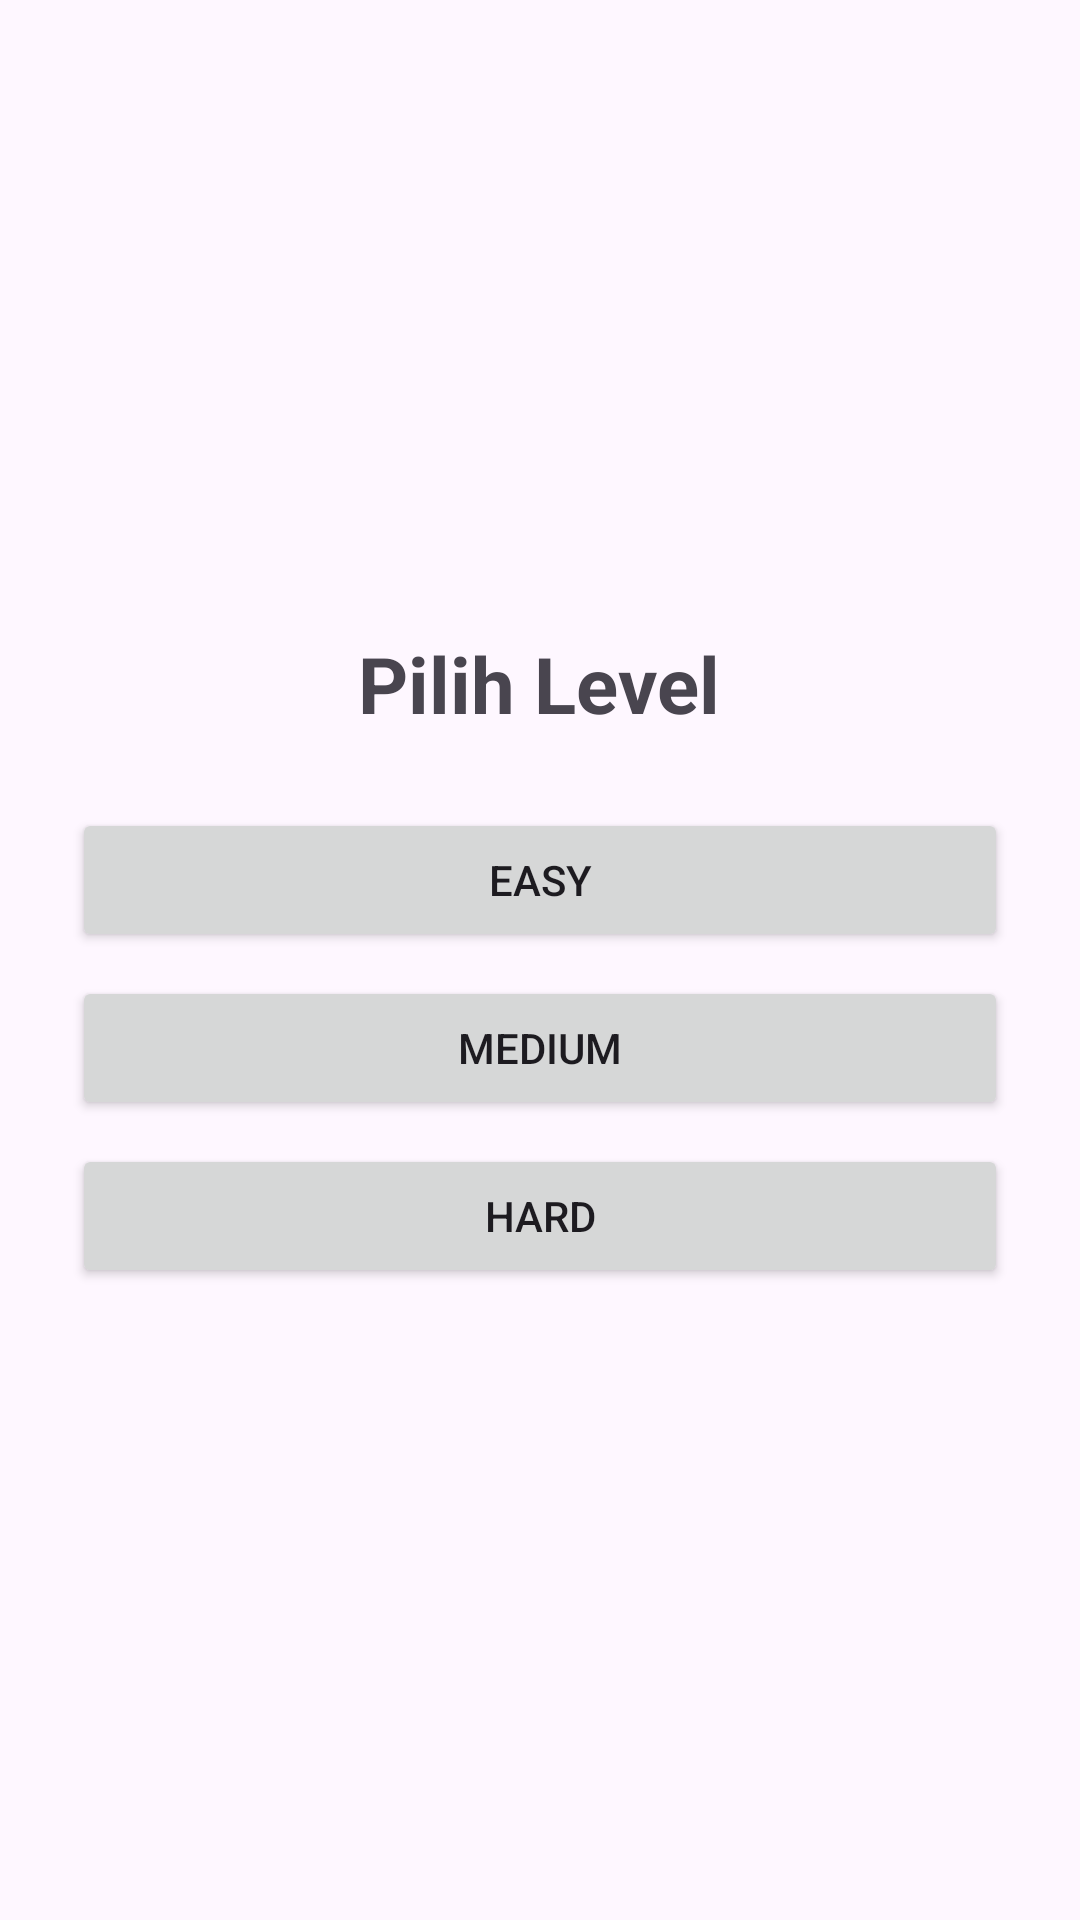

Reconstruct the res/layout file that produces this screen, plus the resources it refers to.
<!-- AndroidManifest.xml: application theme Theme.MyReminder -->
<!-- res/layout/activity_level.xml -->
<?xml version="1.0" encoding="utf-8"?>
<LinearLayout xmlns:android="http://schemas.android.com/apk/res/android"
    android:layout_width="match_parent"
    android:layout_height="match_parent"
    android:orientation="vertical"
    android:gravity="center"
    android:padding="24dp">

    <TextView
        android:layout_width="wrap_content"
        android:layout_height="wrap_content"
        android:text="Pilih Level"
        android:textSize="26sp"
        android:textStyle="bold"/>

    <Button
        android:id="@+id/btnEasy"
        android:layout_width="match_parent"
        android:layout_height="wrap_content"
        android:text="Easy"
        android:layout_marginTop="24dp"/>

    <Button
        android:id="@+id/btnMedium"
        android:layout_width="match_parent"
        android:layout_height="wrap_content"
        android:text="Medium"
        android:layout_marginTop="8dp"/>

    <Button
        android:id="@+id/btnHard"
        android:layout_width="match_parent"
        android:layout_height="wrap_content"
        android:text="Hard"
        android:layout_marginTop="8dp"/>
</LinearLayout>
<!-- resources referenced by this layout -->
<resources>
  <style name="Theme.MyReminder" parent="Base.Theme.MyReminder" />
  <style name="Base.Theme.MyReminder" parent="Theme.Material3.DayNight.NoActionBar">
      </style>
</resources>
